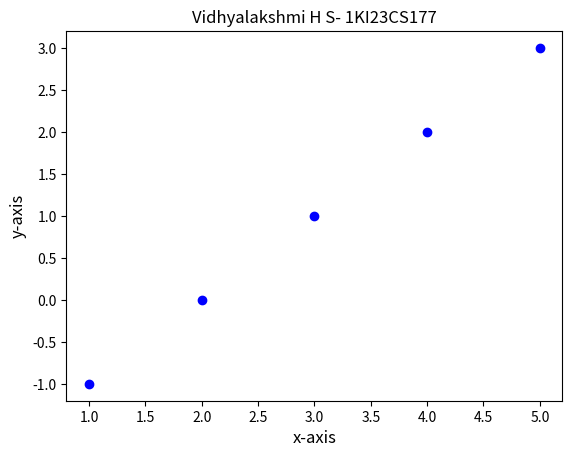

The matplotlib source for this figure:
import matplotlib.pyplot as plt
x=[1,2,3,4,5]
y=[-1,0,1,2,3]
plt.scatter(x,y,color='blue')
plt.xlabel("x-axis",fontsize=12)
plt.ylabel("y-axis",fontsize=12)
plt.title("Vidhyalakshmi H S- 1KI23CS177")
plt.show()